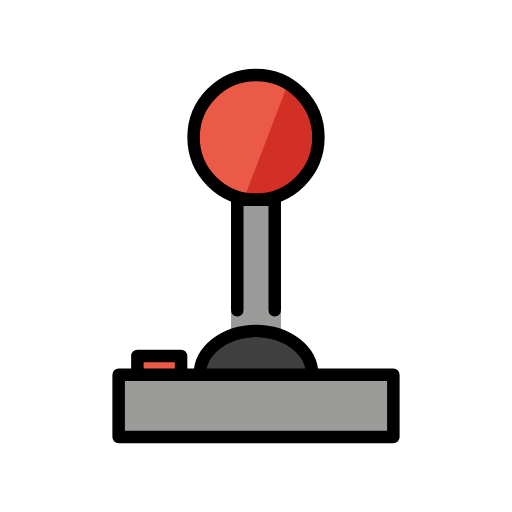
t = 0.00 s
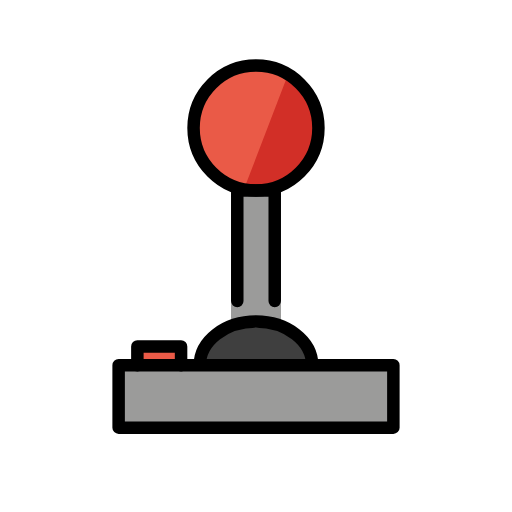
t = 0.35 s
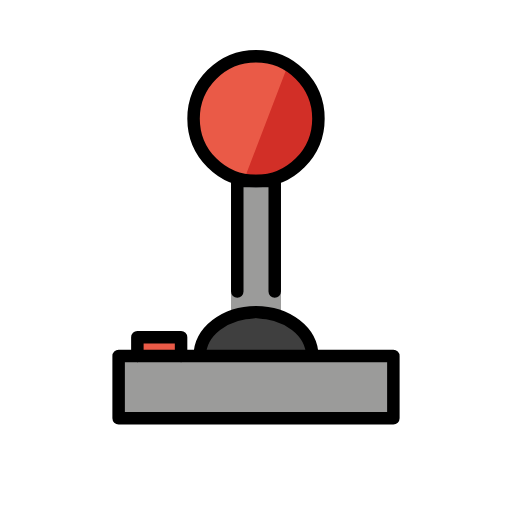
t = 0.70 s
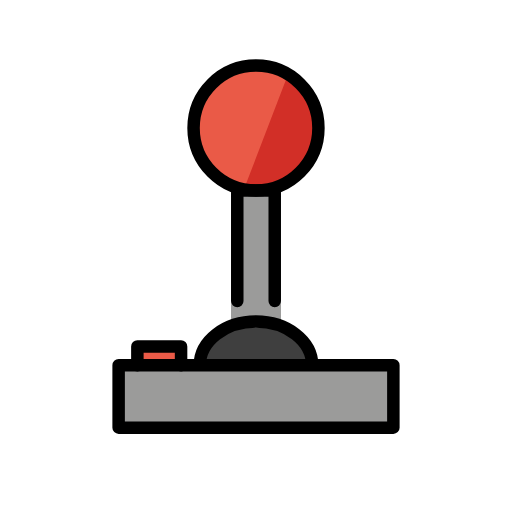
t = 1.05 s
t = 1.40 s: frame unchanged from t = 0.00 s, image omitted
t = 1.75 s: frame unchanged from t = 0.00 s, image omitted

The animated SVG that drew these frames (rendered in a browser with its animation timeline set to each time). Animation: 1 SMIL element (animateTransform=1); one cycle of 2.10 s, repeats indefinitely.

<?xml version='1.0' encoding='utf-8'?>
<svg xmlns="http://www.w3.org/2000/svg" id="emoji" viewBox="-5 -5 82 82" width="200" height="200" role="img">
  <title>OpenMoji: joystick</title><g><g id="color">
    <polyline fill="#ea5a47" points="17 55 17 52 24 52 24 55" />
    <circle cx="36" cy="17" r="10" fill="#ea5a47" />
    <path fill="#3f3f3f" d="m27,55c0-3.866,4.0294-7,9-7s9,3.134,9,7" />
    <rect x="33" y="27" width="6" height="21" fill="#9b9b9a" stroke="#9b9b9a" stroke-linecap="round" stroke-linejoin="round" stroke-width="2" />
    <rect x="14" y="55" width="44" height="10" fill="#9b9b9a" />
    <path fill="#d22f27" d="m41,8.75l-6.7801,17.6767,2.6882-.1985c1.9946-.1473,3.8699-1.0063,5.2842-2.4205l.8544-.8544c1.26-1.26,2.0244-2.9314,2.1536-4.7086l.0747-1.0284c.1337-1.8403-.4324-3.6632-1.585-5.104l-2.6899-3.3624Z" />
  </g>
  <g id="line">
    <rect x="14" y="55" width="44" height="10" fill="none" stroke="#000" stroke-linecap="round" stroke-linejoin="round" stroke-width="2" />
    <path fill="none" stroke="#000" stroke-miterlimit="10" stroke-width="2" d="m27,55c0-3.866,4.0294-7,9-7s9,3.134,9,7" />
    <polyline fill="none" stroke="#000" stroke-linecap="round" stroke-linejoin="round" stroke-width="2" points="17 55 17 52 24 52 24 55" />
    <polyline fill="none" stroke="#000" stroke-linecap="round" stroke-linejoin="round" stroke-width="2" points="39 44.703 39 44 39 27 33 27 33 44.7053" />
    <circle cx="36" cy="17" r="10" fill="none" stroke="#000" stroke-miterlimit="10" stroke-width="2" />
  </g>
<animateTransform attributeName="transform" type="translate" values="0 0;0 -3;0 0;0 0" dur="2.1s" repeatCount="indefinite" /></g></svg>
